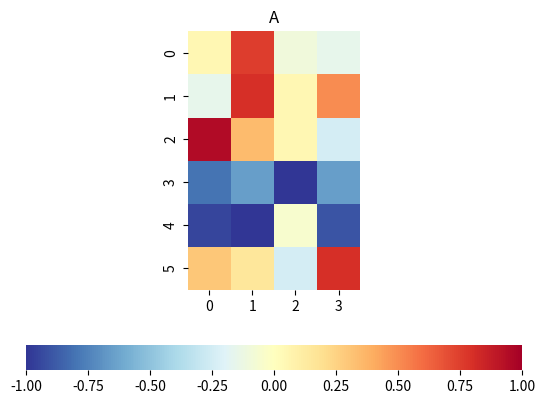
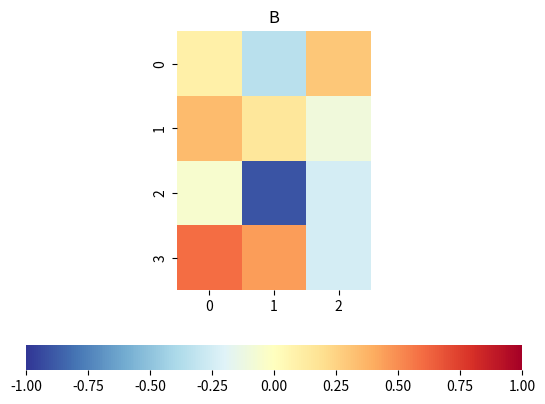
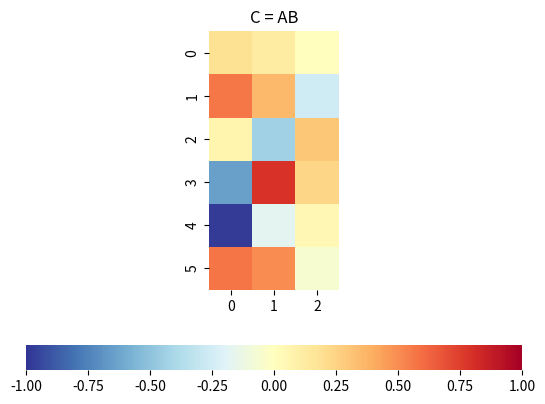
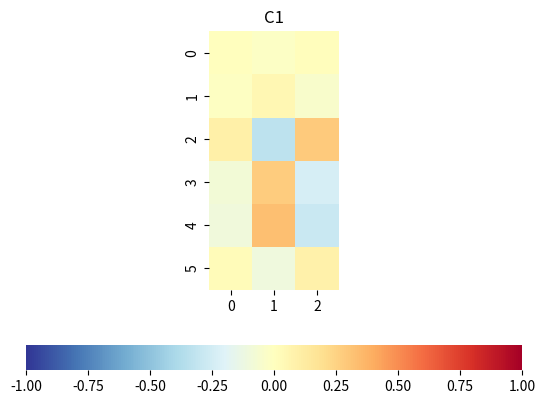
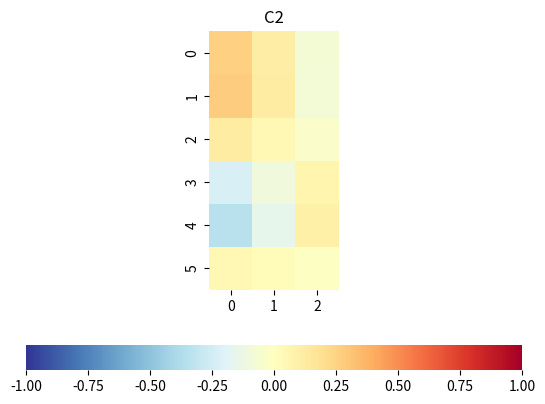
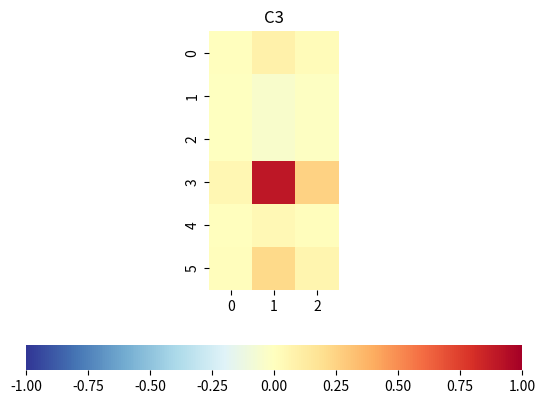
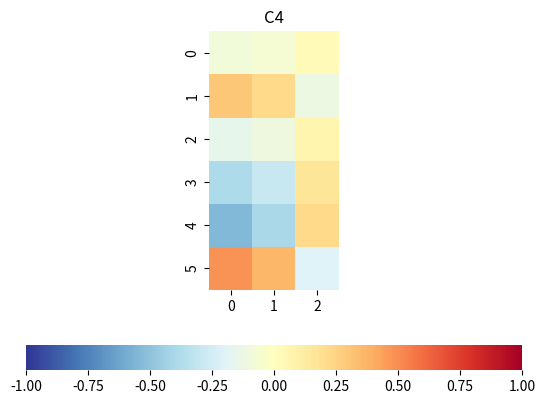
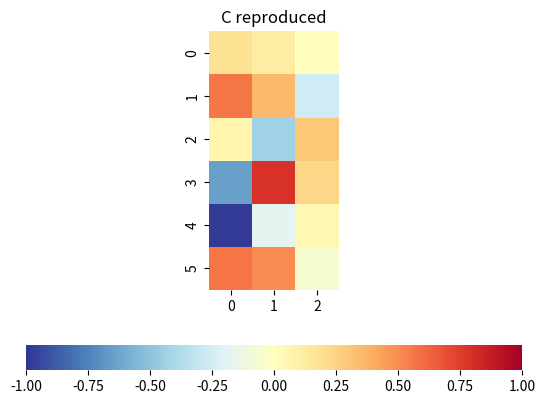

Source code (Python) for these figures, in order:

###############
# Authored by Weisheng Jiang
# Book 4  |  From Basic Arithmetic to Machine Learning
# Published and copyrighted by Tsinghua University Press
# Beijing, China, 2022
###############


# Bk4_Ch6_02.py

import matplotlib.pyplot as plt 
import numpy as np
import seaborn as sns

def plot_heatmap(x,title):

    fig, ax = plt.subplots()
    ax = sns.heatmap(x,
                     cmap='RdYlBu_r',
                     cbar_kws={"orientation": "horizontal"}, vmin=-1, vmax=1)
    ax.set_aspect("equal")
    plt.title(title)

# Generate matrices A and B
A = np.random.random_integers(0,40,size=(6,4))
A = A/20 - 1

B = np.random.random_integers(0,40,size=(4,3))
B = B/20 - 1

# visualize matrix A and B
plot_heatmap(A,'A')

plot_heatmap(B,'B')

# visualize A@B
C = A@B
plot_heatmap(C,'C = AB')

C_rep = np.zeros_like(C)

# reproduce C

for i in np.arange(4):
    C_i = A[:,[i]]@B[[i],:];
    title = 'C' + str(i + 1)
    plot_heatmap(C_i,title)
    
    C_rep = C_rep + C_i

# Visualize reproduced C
plot_heatmap(C_rep,'C reproduced')

plt.show()